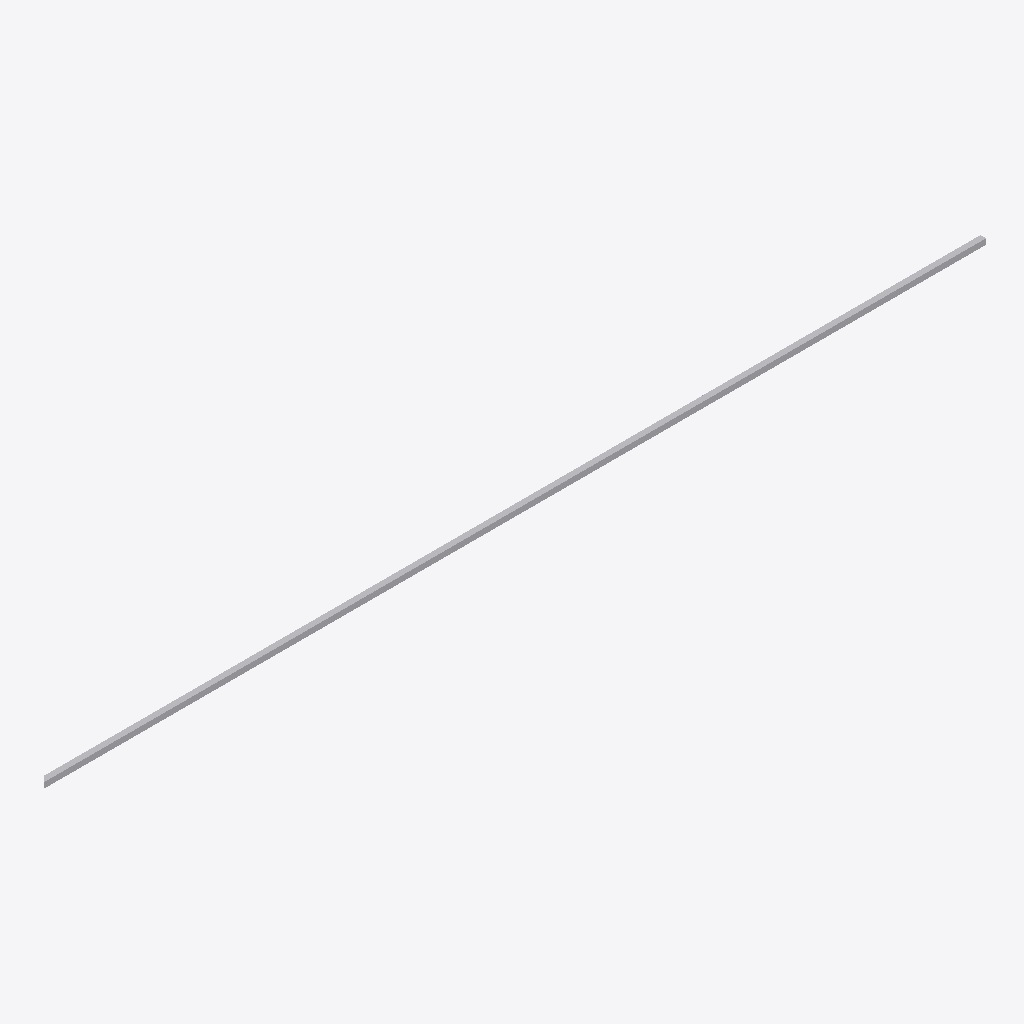
Isometric view of an IFC building model (IFC-SPF (STEP), schema IFC4, length unit millimetre), seen from the south-west, elements coloured by IFC class: 1 other element (light grey).
Extent 6.7 m × 0.0 m × 0.0 m (x, y, z). Elements (1): 1 IfcBuildingElementProxy.

HEADER;
FILE_DESCRIPTION(('ViewDefinition [CoordinationView]'),'2;1');
FILE_NAME('','2025-04-16T18:47:06',(),(),'IfcOpenShell 0.7.0','IfcOpenShell 0.7.0','');
FILE_SCHEMA(('IFC4'));
ENDSEC;
DATA;
#1=IFCPROJECT('2Q6xNEXu92eRI0TOBwuWlD',$,'My Project',$,$,$,$,(#64),#45);
#85=IFCSITE('30u39njVvB7fIV7cIFKay8',#84,'My Site',$,$,$,$,$,$,$,$,$,$,$);
#83=IFCBUILDINGELEMENTPROXY('1tz3_XX2v7AvC8uBhXI88I',#51,$,$,$,#94,#82,$,$);
ENDSEC;
